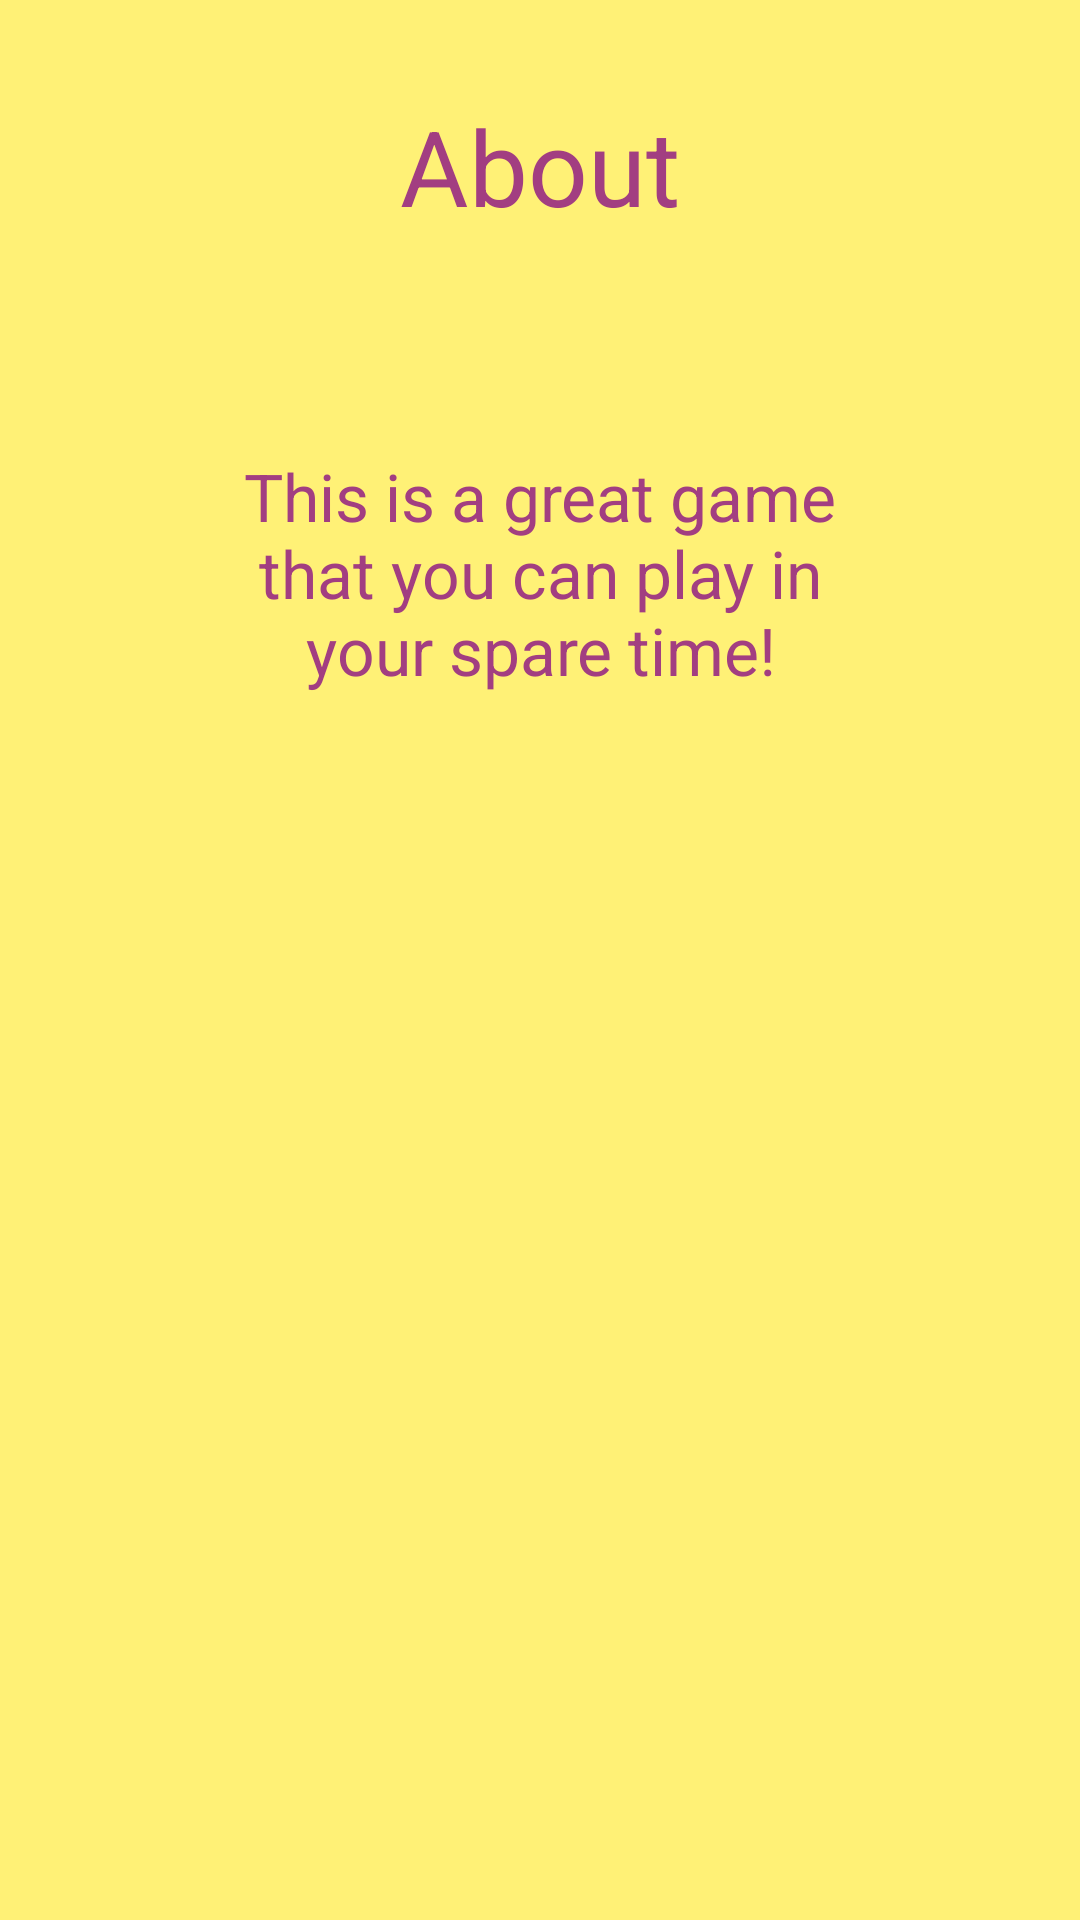

Produce the Android XML layout that renders to this screen, including the resource entries it uses.
<!-- AndroidManifest.xml: application theme FullScreen -->
<!-- res/layout/activity_about.xml -->
<?xml version="1.0" encoding="utf-8"?>
<androidx.constraintlayout.widget.ConstraintLayout xmlns:android="http://schemas.android.com/apk/res/android"
        xmlns:app="http://schemas.android.com/apk/res-auto"
        xmlns:tools="http://schemas.android.com/tools"
        android:layout_width="match_parent"
        android:layout_height="match_parent"
        tools:context=".ui.about.AboutActivity"
        android:background="@color/backgroundColor">

    <TextView
            android:id="@+id/textView3"
            style="@style/label_style"
            android:layout_width="wrap_content"
            android:layout_height="wrap_content"
            android:layout_marginStart="24dp"
            android:layout_marginTop="32dp"
            android:layout_marginEnd="24dp"
            android:text="@string/lblAbout"
            app:layout_constraintEnd_toEndOf="parent"
            app:layout_constraintStart_toStartOf="parent"
            app:layout_constraintTop_toTopOf="parent" />

    <TextView
            android:id="@+id/textView5"
            android:layout_width="235dp"
            android:layout_height="230dp"
            android:layout_marginTop="72dp"
            style="@style/label_style"
            android:textSize="22sp"
            android:textAlignment="center"
            android:text="@string/tvAboutText"
            app:layout_constraintEnd_toEndOf="parent"
            app:layout_constraintStart_toStartOf="parent"
            app:layout_constraintTop_toBottomOf="@+id/textView3" />
</androidx.constraintlayout.widget.ConstraintLayout>
<!-- resources referenced by this layout -->
<resources>
  <color name="backgroundColor">#FFF176</color>
  <string name="lblAbout">About</string>
  <string name="tvAboutText">This is a great game that you can play in your spare time!</string>
  <style name="label_style">
          <item name="android:textColor">@color/colorPrimaryDark</item>
          <item name="android:textSize">35sp</item>
          <item name="android:layout_width">20dp</item>
          <item name="android:layout_height">wrap_content</item>
      </style>
  <style name="FullScreen" parent="AppTheme">
          <item name="windowActionBar">false</item>
          <item name="windowNoTitle">true</item>
          <item name="android:windowFullscreen">true</item>
      </style>
  <color name="colorPrimaryDark">#A23E81</color>
  <style name="AppTheme" parent="Theme.AppCompat.Light.DarkActionBar">
          
          <item name="colorPrimary">@color/colorPrimary</item>
          <item name="colorPrimaryDark">@color/colorPrimaryDark</item>
          <item name="colorAccent">@color/colorAccent</item>
      </style>
  <color name="colorPrimary">#36B1BA</color>
  <color name="colorAccent">#E4E76C</color>
</resources>
